Run: headless pygame with SDL's dummy video driver; simulated clock (each Clock.tick advances the game by its frame time, no real sleeping); random seed 0; keys injected as events and as key.get_pressed() state; mouse plan: one left click at the window centre at the start of phase 2, then a move to the lower-right quarter at the start of phase 3.
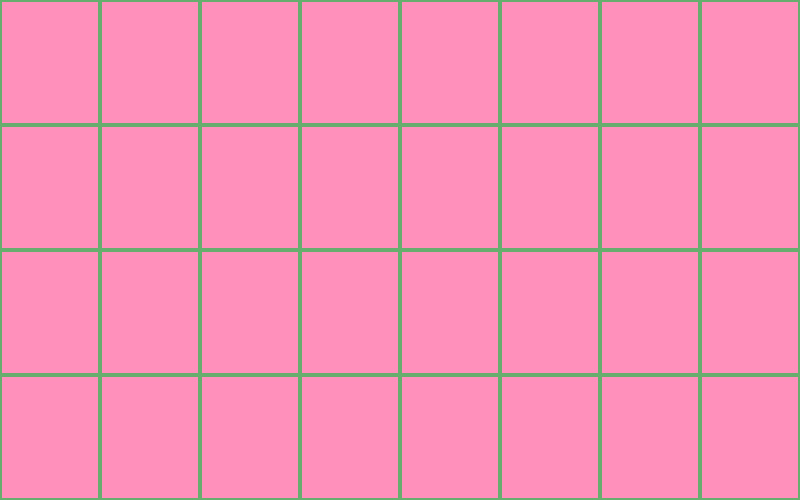
Frame 1 of 4 · flips 1–60 · no input
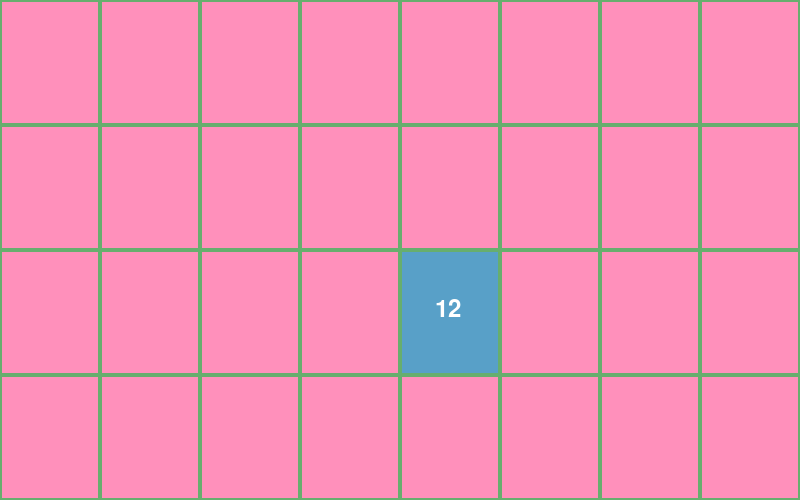
Frame 2 of 4 · flips 61–180 · clicked the window centre · tapped SPACE, RETURN · held RIGHT (→), D
Frame 3 of 4 · flips 181–300 · moved the mouse to the lower-right quarter · held DOWN (↓), S · screen unchanged from frame 2, image omitted
Frame 4 of 4 · flips 301–420 · held LEFT (←), A, UP (↑), W · screen unchanged from frame 3, image omitted

The pygame program that drew these frames:

import pygame
import random

pygame.init()

# Window Settings
Width = 800
Height = 500
Window = pygame.display.set_mode((Width, Height))
pygame.display.set_caption("Matching Madness!")
Clock = pygame.time.Clock()
font = pygame.font.Font(None, 36)
run = True

# Colors
BG_COLOR = (103, 174, 110)
Cards_facedown = (255, 144, 187)
Cards_faceup = (88, 160, 200)
Pair = (26, 42, 128)
Select_text = (255, 255, 255)

# Card grid settings
cols = 8
rows = 4
card_width = Width // cols
card_height = Height // rows
total_cards = cols * rows

# Values
numbers = (list(range(1, total_cards // 2 + 1))) * 2
random.shuffle(numbers)

# Game State
selected = []
matched = []
match_check_time = None

def draw_cards():
    Window.fill(BG_COLOR)
    for i, num in enumerate(numbers):
        x = (i % cols) * card_width
        y = (i // cols) * card_height
        rect = pygame.Rect(x, y, card_width, card_height)

        if i in matched:  # Matched
            pygame.draw.rect(Window, Pair, rect)
            text = font.render(str(num), True, Select_text)
            Window.blit(text, (x + card_width // 2 - 15, y + card_height // 2 - 15))
        elif i in selected:  # Selected
            pygame.draw.rect(Window, Cards_faceup, rect)
            text = font.render(str(num), True, Select_text)
            Window.blit(text, (x + card_width // 2 - 15, y + card_height // 2 - 15))
        else:  # Facedown
            pygame.draw.rect(Window, Cards_facedown, rect)
        pygame.draw.rect(Window, BG_COLOR, rect, 2)  # Border

while run:
    draw_cards()
    for event in pygame.event.get():
        if event.type == pygame.QUIT:
            run = False
        if event.type == pygame.MOUSEBUTTONDOWN:
            if len(selected) < 2 and match_check_time is None:
                mx, my = pygame.mouse.get_pos()
                col = mx // card_width
                row = my // card_height
                idx = row * cols + col
                if idx not in selected and idx not in matched:
                    selected.append(idx)
                    if len(selected) == 2:
                        match_check_time = pygame.time.get_ticks()

    # Check for match after a short delay
    if match_check_time is not None:
        if pygame.time.get_ticks() - match_check_time > 1000:  # 1-second delay
            if numbers[selected[0]] == numbers[selected[1]]:
                matched.extend(selected)
            selected = []
            match_check_time = None

    # Reset cards if all matched
    if len(matched) == total_cards:
        pygame.time.delay(1000)  # Add a 1-second delay before resetting
        numbers = (list(range(1, total_cards // 2 + 1))) * 2
        random.shuffle(numbers)
        matched = []
        selected = []
        match_check_time = None
# Delay
    Clock.tick(30)
# Refresh
    pygame.display.flip()
# Quit
pygame.quit()
